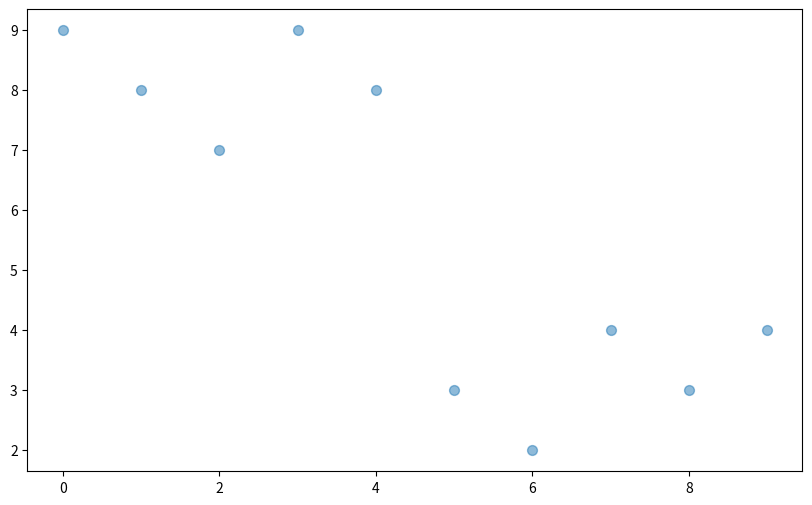

Reproduce this figure in Python.
# scatter_graph01.py

# 산점도 함수 scatter()

# 배열 생성 패키지
#import numpy as np

import matplotlib.pyplot as plt

#x = np.array([0, 1, 2, 3, 4, 5, 6, 7, 8, 9])
#y = np.array([9, 8, 7, 9, 8, 3, 2, 4, 3, 4])

x = [0, 1, 2, 3, 4, 5, 6, 7, 8, 9]
y = [9, 8, 7, 9, 8, 3, 2, 4, 3, 4]

plt.figure(figsize=(10, 6))

plt.scatter(x, y
            , alpha = 0.5
            , s = 50)

plt.show()